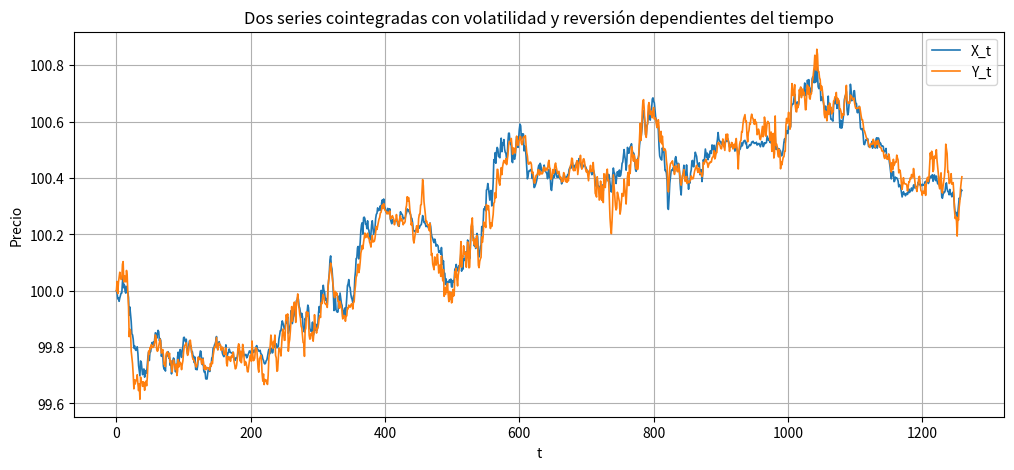
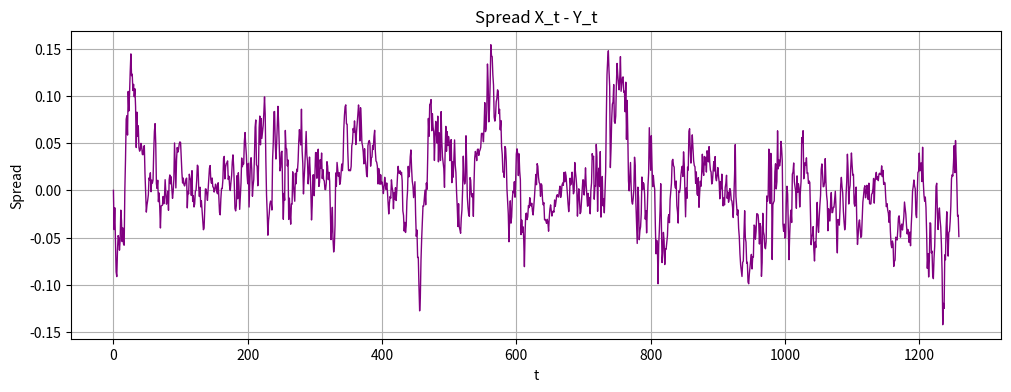

Python code for these plots, in order:
import numpy as np
import matplotlib.pyplot as plt

# ----------------------------
# Parámetros de la simulación
# ----------------------------
T = 5 * 252        # 5 años con 252 días hábiles
dt = 1.0           # paso temporal diario
rho = 0.8          # correlación entre shocks

# Medias (pueden ser cero para simplificar)
mu_X = 0.0
mu_Y = 0.0

# Inicialización de arrays
X = np.zeros(T)
Y = np.zeros(T)

# Valores iniciales
X[0] = 100.0
Y[0] = 100.0

# Generar choques correlacionados
# Matriz de covarianza
cov = np.array([[1, rho],
                [rho, 1]])
L = np.linalg.cholesky(cov)   # descomposición de Cholesky

# ----------------------------
# Funciones dependientes del tiempo
# ----------------------------
def sigma_X(t):
    # Volatilidad estacional sinusoidal anual
    return 0.02 * (1.0 + 0.5 * np.sin(2 * np.pi * t / 250.0))

def sigma_Y(t):
    return 0.025 * (1.0 + 0.5 * np.cos(2 * np.pi * t / 250.0))

def kappa(t):
    # Velocidad de reversión que oscila más rápido
    return 0.1 + 0.05 * np.cos(2 * np.pi * t / 100.0)

def theta(t):
    # Spread de equilibrio, cero aquí
    return 0.0

# ----------------------------
# Simulación con Euler-Maruyama
# ----------------------------
for t in range(T - 1):
    # generar shocks correlacionados
    eps = np.random.randn(2)
    dW = L @ eps

    sX = sigma_X(t)
    sY = sigma_Y(t)
    k = kappa(t)
    th = theta(t)

    # Evolución de X (proceso libre)
    X[t+1] = X[t] + mu_X * dt + sX * np.sqrt(dt) * dW[0]

    # Evolución de Y (con reversión hacia X - theta)
    spread = X[t] - Y[t] - th
    Y[t+1] = Y[t] + mu_Y * dt + k * spread * dt + sY * np.sqrt(dt) * dW[1]

# ----------------------------
# Visualización
# ----------------------------
t_axis = np.arange(T)

plt.figure(figsize=(12,5))
plt.plot(t_axis, X, label='X_t', lw=1.2)
plt.plot(t_axis, Y, label='Y_t', lw=1.2)
plt.title('Dos series cointegradas con volatilidad y reversión dependientes del tiempo')
plt.xlabel('t')
plt.ylabel('Precio')
plt.legend()
plt.grid(True)
plt.show()

# Graficar el spread
spread_series = X - Y
plt.figure(figsize=(12,4))
plt.plot(t_axis, spread_series, color='purple', lw=1)
plt.title('Spread X_t - Y_t')
plt.xlabel('t')
plt.ylabel('Spread')
plt.grid(True)
plt.show()
